Run: headless pygame with SDL's dummy video driver; simulated clock (each Clock.tick advances the game by its frame time, no real sleeping); random seed 0; keys injected as events and as key.get_pressed() state; no mouse input.
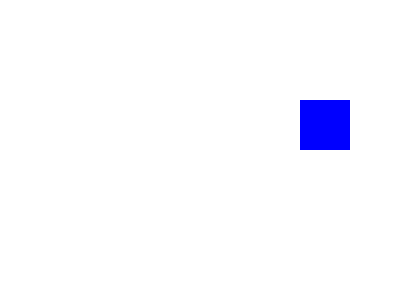
Frame 1 of 4 · flips 1–60 · no input
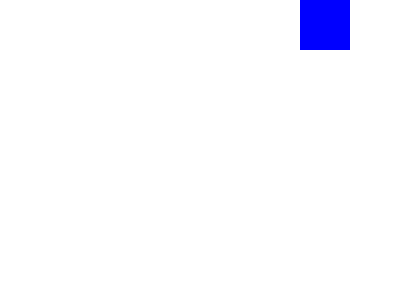
Frame 2 of 4 · flips 61–180 · tapped SPACE, RETURN · held RIGHT (→), D
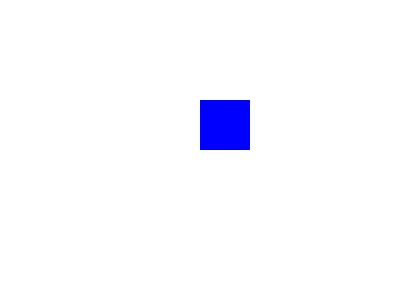
Frame 3 of 4 · flips 181–300 · held DOWN (↓), S
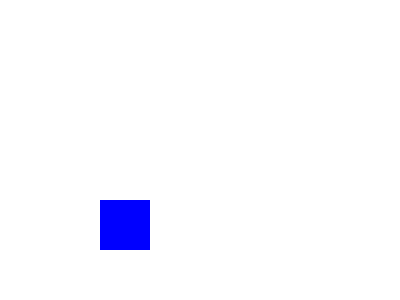
Frame 4 of 4 · flips 301–420 · held LEFT (←), A, UP (↑), W

The pygame program that drew these frames:

import pygame
import sys

# Initialize pygame
pygame.init()

# Screen dimensions
SCREEN_WIDTH = 400
SCREEN_HEIGHT = 300

# Colors
WHITE = (255, 255, 255)
BLUE = (0, 0, 255)

# Create the screen
screen = pygame.display.set_mode((SCREEN_WIDTH, SCREEN_HEIGHT))
pygame.display.set_caption("Simple Pygame Example")

# Clock to control frame rate
clock = pygame.time.Clock()

# Rectangle properties
rect_width = 50
rect_height = 50
rect_x = 100
rect_y = 100
rect_speed_x = 5
rect_speed_y = 5

# Main game loop
running = True
while running:
    # Handle events
    for event in pygame.event.get():
        if event.type == pygame.QUIT:
            running = False

    # Update rectangle position
    rect_x += rect_speed_x
    rect_y += rect_speed_y

    # Bounce the rectangle off the edges
    if rect_x <= 0 or rect_x + rect_width >= SCREEN_WIDTH:
        rect_speed_x = -rect_speed_x
    if rect_y <= 0 or rect_y + rect_height >= SCREEN_HEIGHT:
        rect_speed_y = -rect_speed_y

    # Fill the screen with white
    screen.fill(WHITE)

    # Draw the rectangle
    pygame.draw.rect(screen, BLUE, (rect_x, rect_y, rect_width, rect_height))

    # Update the display
    pygame.display.flip()

    # Cap the frame rate
    clock.tick(60)

# Quit pygame
pygame.quit()
sys.exit()
